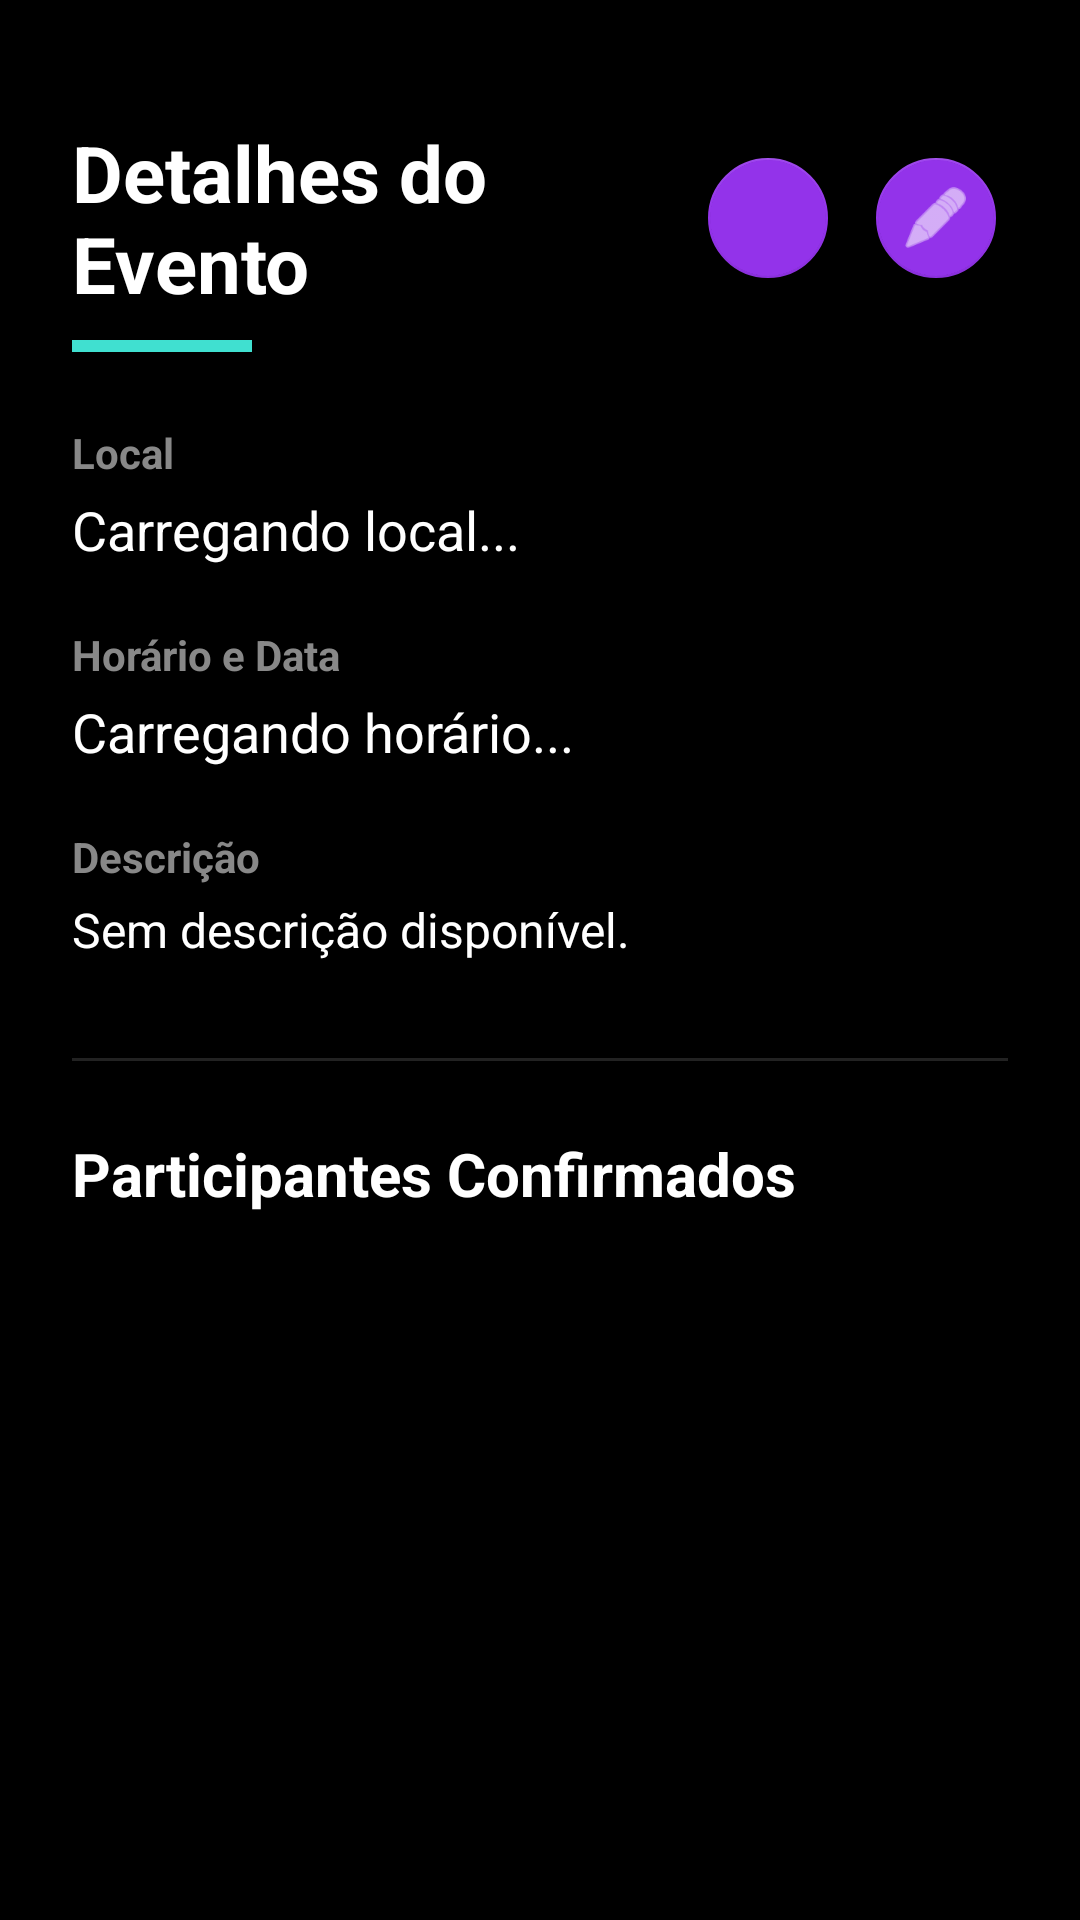

Here is an Android app screen rendered from its layout file. Give the layout XML and the strings, colors and styles it references.
<!-- AndroidManifest.xml: application theme Theme.MaterialComponents -->
<!-- res/layout/activity_tela_evento.xml -->
<?xml version="1.0" encoding="utf-8"?>
<androidx.constraintlayout.widget.ConstraintLayout xmlns:android="http://schemas.android.com/apk/res/android"
    xmlns:app="http://schemas.android.com/apk/res-auto"
    xmlns:tools="http://schemas.android.com/tools"
    android:id="@+id/main"
    android:layout_width="match_parent"
    android:layout_height="match_parent"
    android:background="#000000"
    tools:context=".telas.TelaEvento"
    android:fitsSystemWindows="true">

    <LinearLayout
        android:layout_width="match_parent"
        android:layout_height="wrap_content"
        android:orientation="vertical"
        android:padding="24dp">

        <RelativeLayout
            android:layout_width="match_parent"
            android:layout_height="wrap_content"
            android:layout_marginTop="16dp">

            <TextView
                android:id="@+id/txtTituloEvento_actv_tela_evento"
                android:layout_width="wrap_content"
                android:layout_height="wrap_content"
                android:layout_alignParentStart="true"
                android:layout_centerVertical="true"
                android:layout_toStartOf="@id/containerAcoes"
                android:text="Detalhes do Evento"
                android:textColor="#FFFFFF"
                android:textSize="26sp"
                android:textStyle="bold" />

            <LinearLayout
                android:id="@+id/containerAcoes"
                android:layout_width="wrap_content"
                android:layout_height="wrap_content"
                android:layout_alignParentEnd="true"
                android:layout_centerVertical="true"
                android:orientation="horizontal">

                <com.google.android.material.floatingactionbutton.FloatingActionButton
                    android:id="@+id/fabQrCode_telaEvento"
                    android:layout_width="wrap_content"
                    android:layout_height="wrap_content"
                    android:layout_marginEnd="8dp"
                    android:clickable="true"
                    android:contentDescription="QR Code do Evento"
                    android:focusable="true"
                    app:backgroundTint="#9333EA"
                    app:fabSize="mini"
                    app:srcCompat="@drawable/outline_qr_code_scanner_24"
                    app:tint="#FFFFFF" />

                <com.google.android.material.floatingactionbutton.FloatingActionButton
                    android:id="@+id/fabEditarEvento_telaEvento"
                    android:layout_width="wrap_content"
                    android:layout_height="wrap_content"
                    android:clickable="true"
                    android:contentDescription="Editar Evento"
                    android:focusable="true"
                    app:backgroundTint="#9333EA"
                    app:fabSize="mini"
                    app:srcCompat="@android:drawable/ic_menu_edit"
                    app:tint="#FFFFFF" />
            </LinearLayout>
        </RelativeLayout>

        <View
            android:layout_width="60dp"
            android:layout_height="4dp"
            android:layout_marginTop="8dp"
            android:layout_marginBottom="24dp"
            android:background="#40E0D0" />

        <TextView
            android:layout_width="wrap_content"
            android:layout_height="wrap_content"
            android:text="Local"
            android:textColor="#888888"
            android:textSize="14sp"
            android:textStyle="bold" />

        <TextView
            android:id="@+id/txtLocalEvento_telaEvento"
            android:layout_width="match_parent"
            android:layout_height="wrap_content"
            android:layout_marginTop="4dp"
            android:layout_marginBottom="20dp"
            android:text="Carregando local..."
            android:textColor="#FFFFFF"
            android:textSize="18sp" />

        <TextView
            android:layout_width="wrap_content"
            android:layout_height="wrap_content"
            android:text="Horário e Data"
            android:textColor="#888888"
            android:textSize="14sp"
            android:textStyle="bold" />

        <TextView
            android:id="@+id/txtHorarioEvento_telaEvento"
            android:layout_width="match_parent"
            android:layout_height="wrap_content"
            android:layout_marginTop="4dp"
            android:layout_marginBottom="20dp"
            android:text="Carregando horário..."
            android:textColor="#FFFFFF"
            android:textSize="18sp" />

        <TextView
            android:layout_width="wrap_content"
            android:layout_height="wrap_content"
            android:text="Descrição"
            android:textColor="#888888"
            android:textSize="14sp"
            android:textStyle="bold" />

        <TextView
            android:id="@+id/txtDescricaoEvento_telaEvento"
            android:layout_width="match_parent"
            android:layout_height="wrap_content"
            android:layout_marginTop="4dp"
            android:layout_marginBottom="32dp"
            android:text="Sem descrição disponível."
            android:textColor="#FFFFFF"
            android:textSize="16sp" />

        <View
            android:layout_width="match_parent"
            android:layout_height="1dp"
            android:layout_marginBottom="24dp"
            android:background="#222222" />

        <TextView
            android:id="@+id/textView7"
            android:layout_width="wrap_content"
            android:layout_height="wrap_content"
            android:layout_marginBottom="12dp"
            android:text="Participantes Confirmados"
            android:textColor="#FFFFFF"
            android:textSize="20sp"
            android:textStyle="bold" />

        <androidx.recyclerview.widget.RecyclerView
            android:id="@+id/rvPresentes"
            android:layout_width="match_parent"
            android:layout_height="wrap_content"
            android:minHeight="200dp"
            android:nestedScrollingEnabled="false"
            tools:listitem="@android:layout/simple_list_item_1" />

    </LinearLayout>

</androidx.constraintlayout.widget.ConstraintLayout>
<!-- resources referenced by this layout -->
<resources>

</resources>
